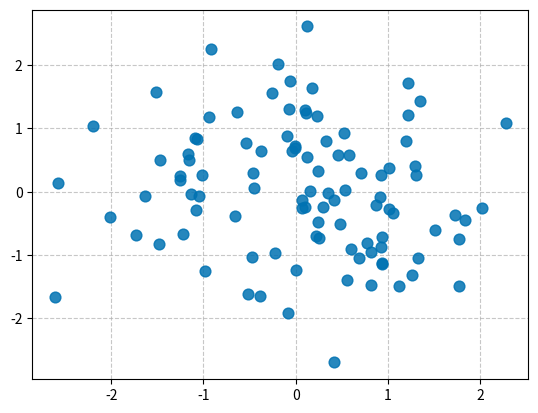

Recreate this plot in Python.
scatter_style = {
    "s": 60,
    #"color": 'royalblue',   #"blue", #navy
    "alpha": 0.85,
    "cmap": "viridis",
    "zorder": 2
}

bar_style = {
    "color": "skyblue",
    "edgecolor": "black",
    "linewidth": 1,
    "alpha": 0.9
}

line_style = {
    "linewidth": 2.5,
    "linestyle": "-",
    "color": "#1f77b4",
    "marker": "o",
    "markersize": 6,
    "markerfacecolor": "white",
    "markeredgewidth": 1.5,
    "markeredgecolor": "#1f77b4",
    "alpha": 0.9
}

def apply_global_style():
    import matplotlib.pyplot as plt
    plt.style.use("seaborn-v0_8-colorblind")
    plt.grid(True, linestyle='--', zorder=-1, alpha=0.7)
    plt.rcParams.update({
        "font.size": 12,
        "axes.labelsize": 14,
        "axes.titlesize": 16
    })

if __name__ == '__main__':
    
    import numpy as np
    import matplotlib.pyplot as plt
    x, y = np.random.randn(2, 50), np.random.randn(2, 50)

    apply_global_style()
    #distances = np.array([1.2, 2.5, 0.9, 3.1])
    #x = np.arange(len(distances))
    #labels = [f'Bod {i}' for i in x]

    plt.scatter(x, y, **scatter_style)
    plt.show()
